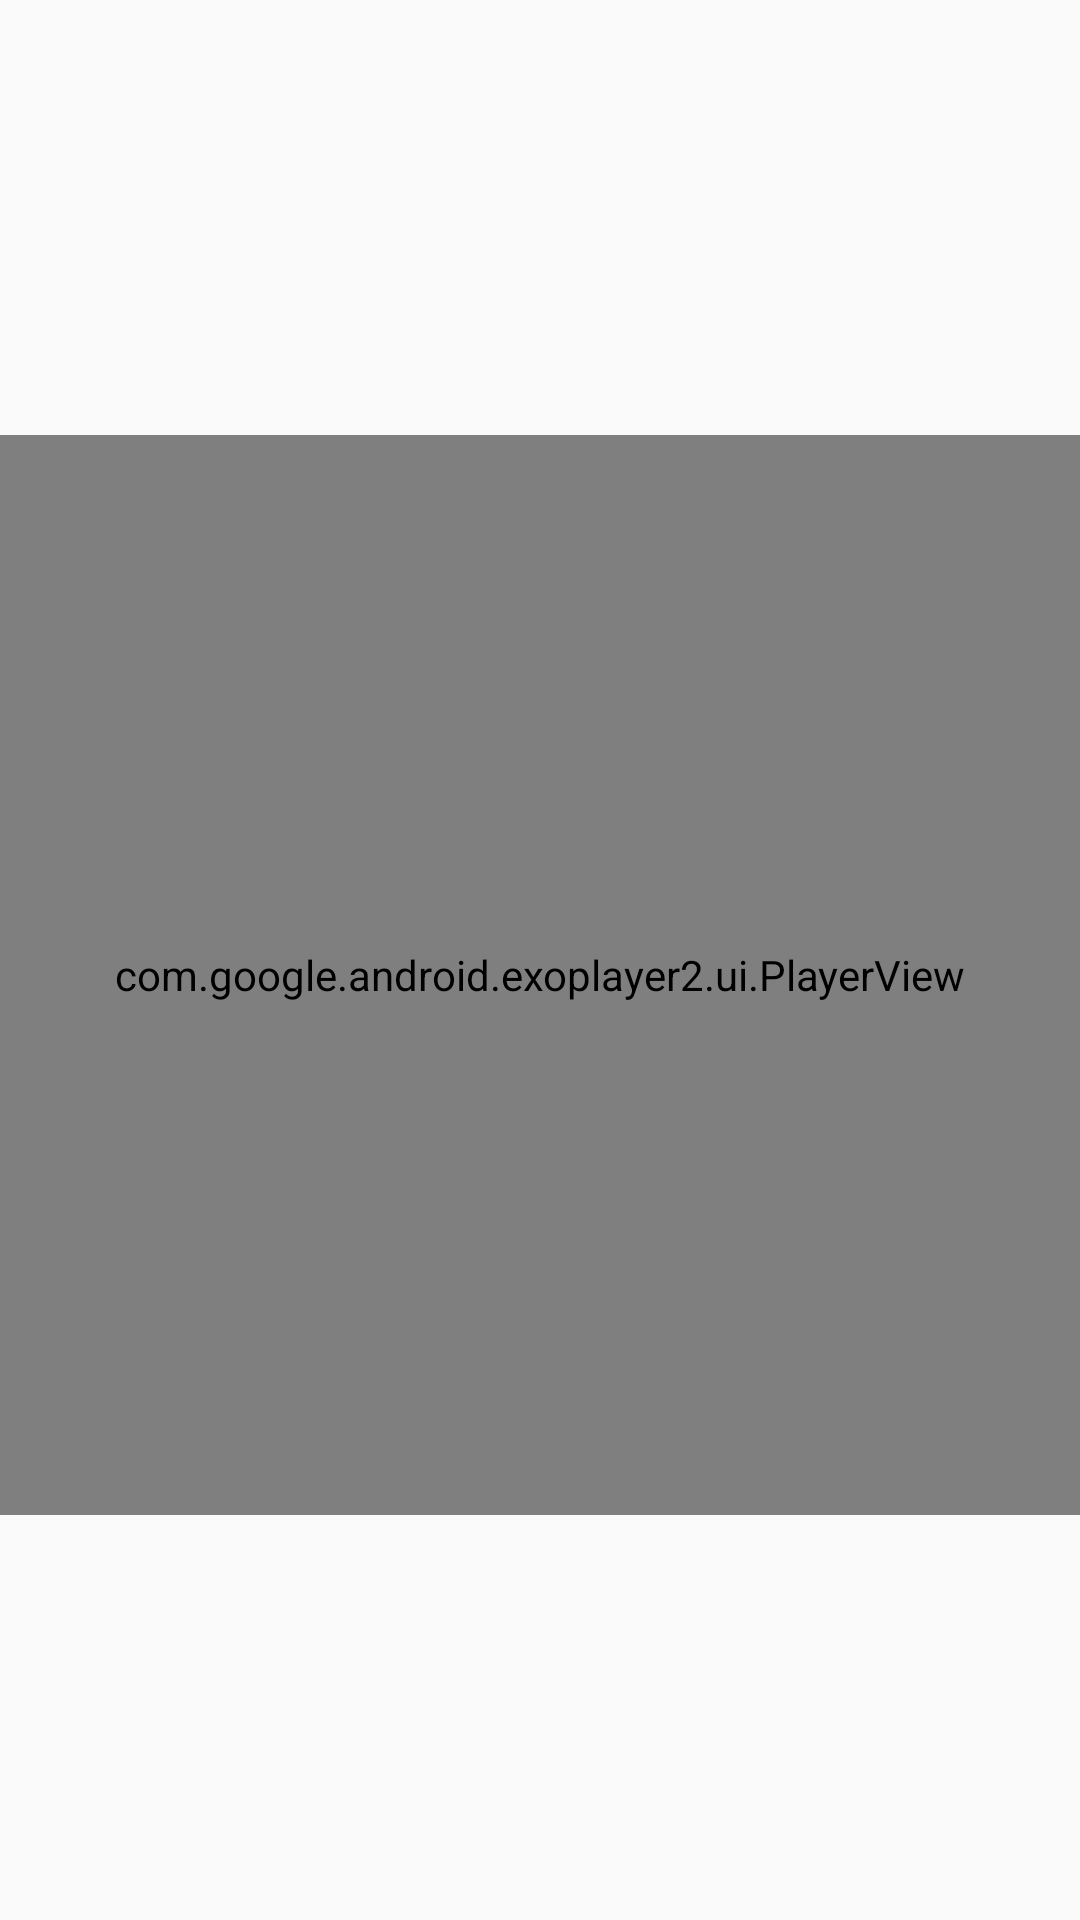

Layout XML and referenced resources for this Android screen:
<!-- AndroidManifest.xml: application theme AppTheme -->
<!-- res/layout/recipe_step.xml -->
<?xml version="1.0" encoding="utf-8"?>
<LinearLayout xmlns:android="http://schemas.android.com/apk/res/android"
	xmlns:app="http://schemas.android.com/apk/res-auto"
	xmlns:tools="http://schemas.android.com/tools"
	android:layout_width="match_parent"
	android:layout_height="wrap_content"
	android:gravity="center"
	android:orientation="vertical">

	<TextView
		android:id="@+id/stepTitle"
		android:layout_width="wrap_content"
		android:layout_height="wrap_content"
		android:layout_margin="16dp"
		android:textAppearance="@style/TextAppearance.AppCompat.Large"
		tools:text="Preparation" />

	<FrameLayout
		android:layout_width="match_parent"
		android:layout_height="wrap_content">

		<ImageView
			android:id="@+id/videoThumb"
			android:layout_width="match_parent"
			android:layout_height="wrap_content"
			android:adjustViewBounds="true"
			android:scaleType="fitCenter"
			app:srcCompat="@drawable/ic_local_movies_black_64dp" />

		<com.google.android.exoplayer2.ui.PlayerView
			android:id="@+id/playerView"
			android:layout_width="match_parent"
			android:layout_height="match_parent"
			app:resize_mode="fixed_width"
			app:surface_type="texture_view" />
	</FrameLayout>


	<TextView
		android:id="@+id/stepText"
		android:layout_width="match_parent"
		android:layout_height="wrap_content"
		android:layout_margin="16dp"
		android:ems="10"
		android:textAppearance="@style/TextAppearance.AppCompat.Body1"
		tools:ignore="UnusedAttribute"
		tools:text="• 2 cups Dashi\n• 2 Eggs\n• 1/4 tsp salt\n• 1 1/2 cup gluten-free flour (4-2-1 blend of rice, potato, and tapioca flour)\n• Chives/green onions, shredded\n• 2 Tbsp pickled red ginger, shredded\n• 5-6 oz Octopus\n• 1-2 Tbsp vegetable oil\n• Tonkatsu sauce\n• Mayonnaise\n• Dried green seaweed flakes\n• Bonito Flakes" />

</LinearLayout>
<!-- resources referenced by this layout -->
<resources>
  <!-- drawable ic_local_movies_black_64dp (drawable) -->
  <vector xmlns:android="http://schemas.android.com/apk/res/android"
  	android:width="64dp"
  	android:height="64dp"
  	android:viewportWidth="24.0"
  	android:viewportHeight="24.0">
  	<path
  		android:fillColor="#AAA"
  		android:pathData="M18,3v2h-2L16,3L8,3v2L6,5L6,3L4,3v18h2v-2h2v2h8v-2h2v2h2L20,3h-2zM8,17L6,17v-2h2v2zM8,13L6,13v-2h2v2zM8,9L6,9L6,7h2v2zM18,17h-2v-2h2v2zM18,13h-2v-2h2v2zM18,9h-2L16,7h2v2z" />
  </vector>
  <style name="AppTheme" parent="Theme.AppCompat.Light.NoActionBar">
  		
  		<item name="colorPrimary">@color/colorPrimary</item>
  		<item name="colorPrimaryDark">@color/colorPrimaryDark</item>
  		<item name="colorAccent">@color/colorPrimary</item>
  	</style>
  <color name="colorPrimary">#744db3</color>
  <color name="colorPrimaryDark">#581d80</color>
</resources>
